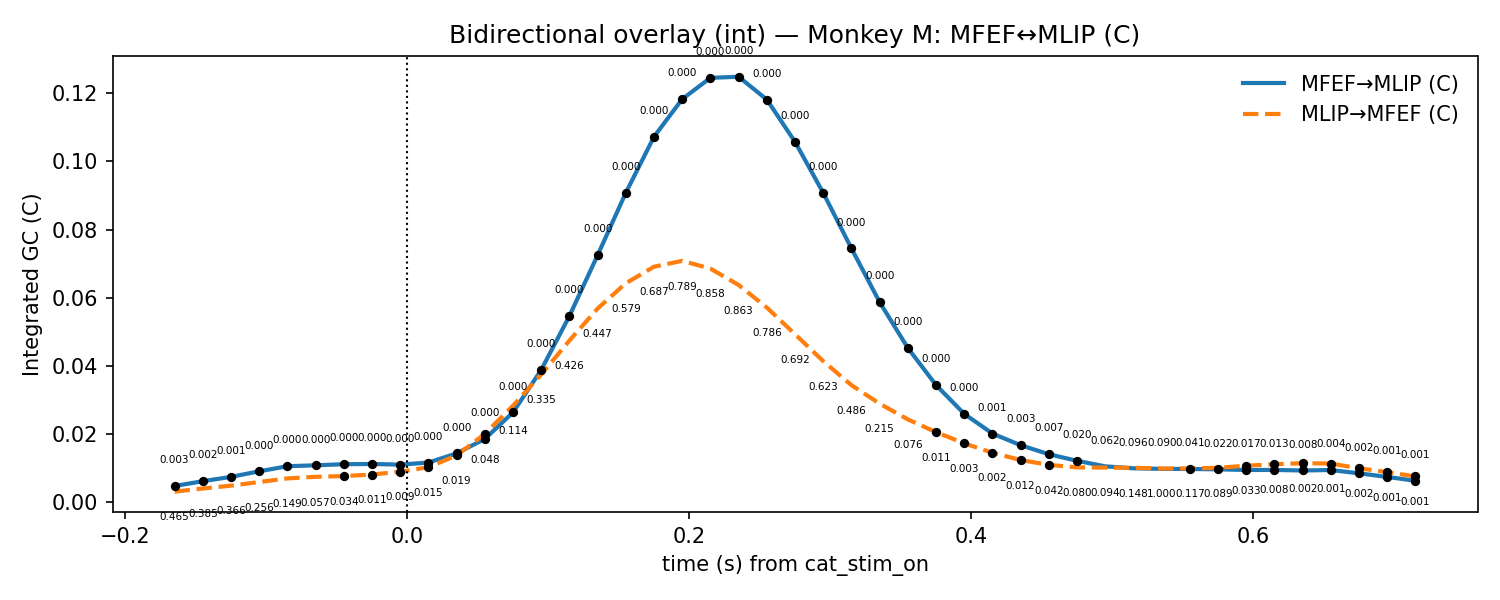

Values plotted in this chart, from the file beside it:
t, mu_AB, lo_AB, hi_AB, p_stouffer_AB, sig_AB, mu_BA, lo_BA, hi_BA, p_stouffer_BA, sig_BA
-0.165, 0.004691, 0.003004, 0.006379, 0.00272, 1, 0.003037, 0.002218, 0.003855, 0.4645, 0
-0.145, 0.006096, 0.003775, 0.008418, 0.002066, 1, 0.003954, 0.002864, 0.005045, 0.3848, 0
-0.125, 0.007372, 0.004568, 0.01018, 0.001238, 1, 0.004794, 0.003474, 0.006113, 0.3665, 0
-0.105, 0.009001, 0.005559, 0.01244, 0.0003649, 1, 0.005846, 0.004189, 0.007504, 0.2563, 0
-0.085, 0.01049, 0.006667, 0.01432, 0.0001011, 1, 0.006923, 0.005049, 0.008797, 0.1489, 0
-0.065, 0.01077, 0.007153, 0.01439, 3.368927000191313e-05, 1, 0.007382, 0.00537, 0.009395, 0.05713, 0
-0.045, 0.01108, 0.007609, 0.01455, 4.5735890236153764e-06, 1, 0.007608, 0.005508, 0.009709, 0.03372, 1
-0.025, 0.01116, 0.00777, 0.01455, 3.807480890238857e-06, 1, 0.008058, 0.005802, 0.01031, 0.01056, 1
-0.005, 0.01096, 0.007737, 0.01418, 5.65818522146877e-06, 1, 0.00889, 0.006012, 0.01177, 0.008971, 1
0.015, 0.01158, 0.008229, 0.01492, 4.061037286673397e-06, 1, 0.0102, 0.006585, 0.01381, 0.01452, 1
0.035, 0.01427, 0.009785, 0.01875, 6.61474133800688e-07, 1, 0.01367, 0.00858, 0.01877, 0.01872, 1
0.055, 0.0185, 0.01215, 0.02485, 4.625019371928829e-07, 1, 0.01999, 0.01249, 0.02749, 0.04835, 1
0.075, 0.0263, 0.01675, 0.03585, 7.815058247206963e-07, 1, 0.02826, 0.01766, 0.03886, 0.1138, 0
0.095, 0.03879, 0.02449, 0.05308, 4.246212415015549e-08, 1, 0.03745, 0.02342, 0.05148, 0.3348, 0
0.115, 0.0546, 0.03558, 0.07363, 6.93354418324077e-09, 1, 0.04739, 0.02997, 0.06482, 0.4264, 0
0.135, 0.07246, 0.0487, 0.09622, 2.52327270189312e-10, 1, 0.0568, 0.03667, 0.07693, 0.447, 0
0.155, 0.09079, 0.06251, 0.1191, 7.439271421105786e-12, 1, 0.06423, 0.04254, 0.08592, 0.5787, 0
0.175, 0.1072, 0.07503, 0.1395, 1.944000516118649e-13, 1, 0.06907, 0.04678, 0.09137, 0.6874, 0
0.195, 0.1183, 0.08409, 0.1525, 1.308175789915822e-12, 1, 0.0708, 0.0491, 0.09251, 0.7891, 0
0.215, 0.1245, 0.08979, 0.1593, 7.861378215068271e-12, 1, 0.06852, 0.04898, 0.08807, 0.8577, 0
0.235, 0.1249, 0.09092, 0.1588, 7.879696894974586e-12, 1, 0.06372, 0.04692, 0.08051, 0.8626, 0
0.255, 0.1182, 0.08649, 0.1498, 4.381695006827613e-11, 1, 0.05709, 0.04334, 0.07084, 0.7865, 0
0.275, 0.1057, 0.07719, 0.1343, 6.542258956798719e-10, 1, 0.04926, 0.03796, 0.06056, 0.6923, 0
0.295, 0.09076, 0.06576, 0.1158, 2.958011724452092e-09, 1, 0.04136, 0.03158, 0.05113, 0.6235, 0
0.315, 0.07446, 0.05329, 0.09564, 2.4061208914183396e-08, 1, 0.03431, 0.02539, 0.04322, 0.4862, 0
0.335, 0.05868, 0.04133, 0.07603, 2.574829059964756e-07, 1, 0.02887, 0.02082, 0.03692, 0.2152, 0
0.355, 0.04522, 0.03151, 0.05893, 1.824549838658207e-06, 1, 0.02425, 0.0171, 0.03139, 0.07594, 0
0.375, 0.03432, 0.02358, 0.04506, 1.7621182111460243e-05, 1, 0.02051, 0.01437, 0.02665, 0.01116, 1
0.395, 0.02588, 0.01754, 0.03422, 0.0001523, 1, 0.01721, 0.01179, 0.02264, 0.002544, 1
0.415, 0.02009, 0.01346, 0.02672, 0.0007311, 1, 0.01446, 0.009661, 0.01926, 0.001962, 1
0.435, 0.01667, 0.01109, 0.02225, 0.003074, 1, 0.01231, 0.007881, 0.01673, 0.01154, 1
0.455, 0.01402, 0.009257, 0.01878, 0.007115, 1, 0.01089, 0.006539, 0.01524, 0.04195, 1
0.475, 0.01209, 0.007906, 0.01628, 0.02035, 1, 0.01015, 0.005852, 0.01445, 0.0804, 0
0.495, 0.01046, 0.00667, 0.01425, 0.06166, 0, 0.01009, 0.005504, 0.01468, 0.09375, 0
0.515, 0.009883, 0.00597, 0.0138, 0.09611, 0, 0.01004, 0.005104, 0.01498, 0.1485, 0
0.535, 0.00972, 0.005514, 0.01393, 0.08994, 0, 0.009829, 0.004661, 0.015, 1.0, 0
0.555, 0.009684, 0.005605, 0.01376, 0.04113, 1, 0.009833, 0.004157, 0.01551, 0.1166, 0
0.575, 0.009591, 0.0057, 0.01348, 0.02165, 1, 0.01004, 0.003835, 0.01624, 0.08853, 0
0.595, 0.009391, 0.005638, 0.01314, 0.01709, 1, 0.01065, 0.003866, 0.01744, 0.03266, 1
0.615, 0.009403, 0.005671, 0.01314, 0.01258, 1, 0.01107, 0.004319, 0.01782, 0.008195, 1
0.635, 0.009245, 0.005945, 0.01254, 0.008116, 1, 0.0114, 0.004671, 0.01813, 0.001629, 1
0.655, 0.009383, 0.006425, 0.01234, 0.004339, 1, 0.01127, 0.00491, 0.01763, 0.0009586, 1
0.675, 0.008405, 0.005887, 0.01092, 0.001927, 1, 0.009893, 0.004355, 0.01543, 0.001582, 1
0.695, 0.007358, 0.005353, 0.009363, 0.0008949, 1, 0.00876, 0.003829, 0.01369, 0.001178, 1
0.715, 0.006223, 0.004569, 0.007877, 0.000562, 1, 0.007509, 0.003402, 0.01162, 0.0007975, 1
